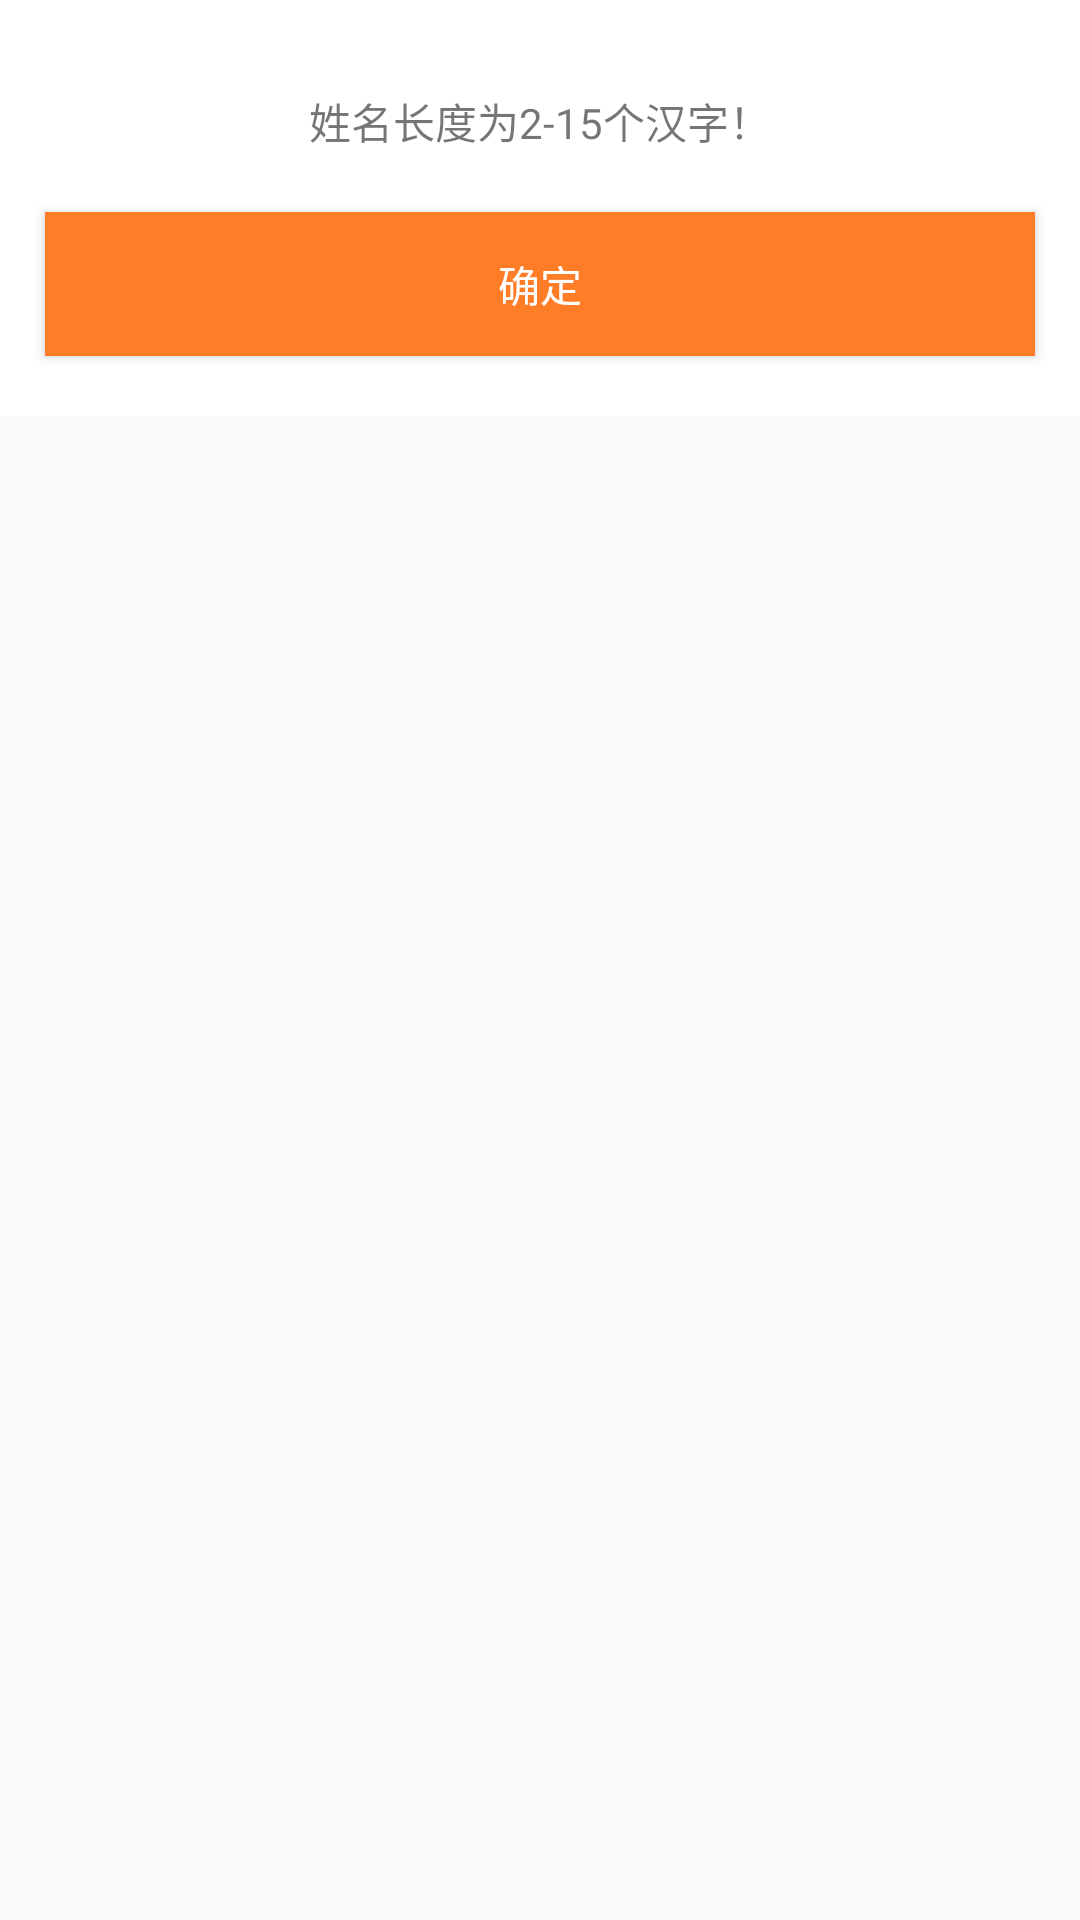

Produce the Android XML layout that renders to this screen, including the resource entries it uses.
<!-- AndroidManifest.xml: application theme AppTheme -->
<!-- res/layout/commit_dialog.xml -->
<?xml version="1.0" encoding="utf-8"?>
<RelativeLayout xmlns:android="http://schemas.android.com/apk/res/android"
                android:layout_width="wrap_content"
                android:layout_height="wrap_content">

    <LinearLayout

        android:id="@+id/commit_dialog_view"
        android:background="@color/white"
        android:orientation="vertical"
        android:layout_width="match_parent"
        android:layout_height="wrap_content"
        android:layout_alignParentTop="true"
        android:layout_centerHorizontal="true">

        <TextView
            android:textSize="@dimen/normalTextSize"
            android:layout_marginTop="30dp"
            android:layout_marginBottom="20dp"
            android:layout_gravity="center"
            android:layout_width="wrap_content"
            android:layout_height="wrap_content"
            android:text="姓名长度为2-15个汉字！"
            android:id="@+id/message"
            />

        <Button
            android:textSize="@dimen/normalTextSize"
            android:layout_marginBottom="20dp"
            android:background="@drawable/dialog_selector"
            android:textColor="@color/white"
            android:layout_marginLeft="15dp"
            android:layout_marginRight="15dp"
            android:layout_gravity="center"
            android:layout_width="match_parent"
            android:layout_height="wrap_content"
            android:text="确定"
            android:id="@+id/ISee"/>
    </LinearLayout>

</RelativeLayout>
<!-- resources referenced by this layout -->
<resources>
  <color name="white">#FFFFFF</color>
  <dimen name="normalTextSize">14dp</dimen>
  <!-- drawable dialog_selector (drawable) -->
  <?xml version="1.0" encoding="utf-8"?>
  <selector xmlns:android="http://schemas.android.com/apk/res/android">
      <item android:state_pressed="true" android:drawable="@color/tabs_select"></item>
      <item android:state_selected="true" android:drawable="@color/tabs_select"></item>
      <item android:drawable="@color/aiton_basic_color"></item>
  </selector>
  <style name="AppTheme" parent="Theme.AppCompat.Light.NoActionBar">
      </style>
  <color name="tabs_select">#faa834</color>
  <color name="aiton_basic_color">#ff7d27</color>
</resources>
